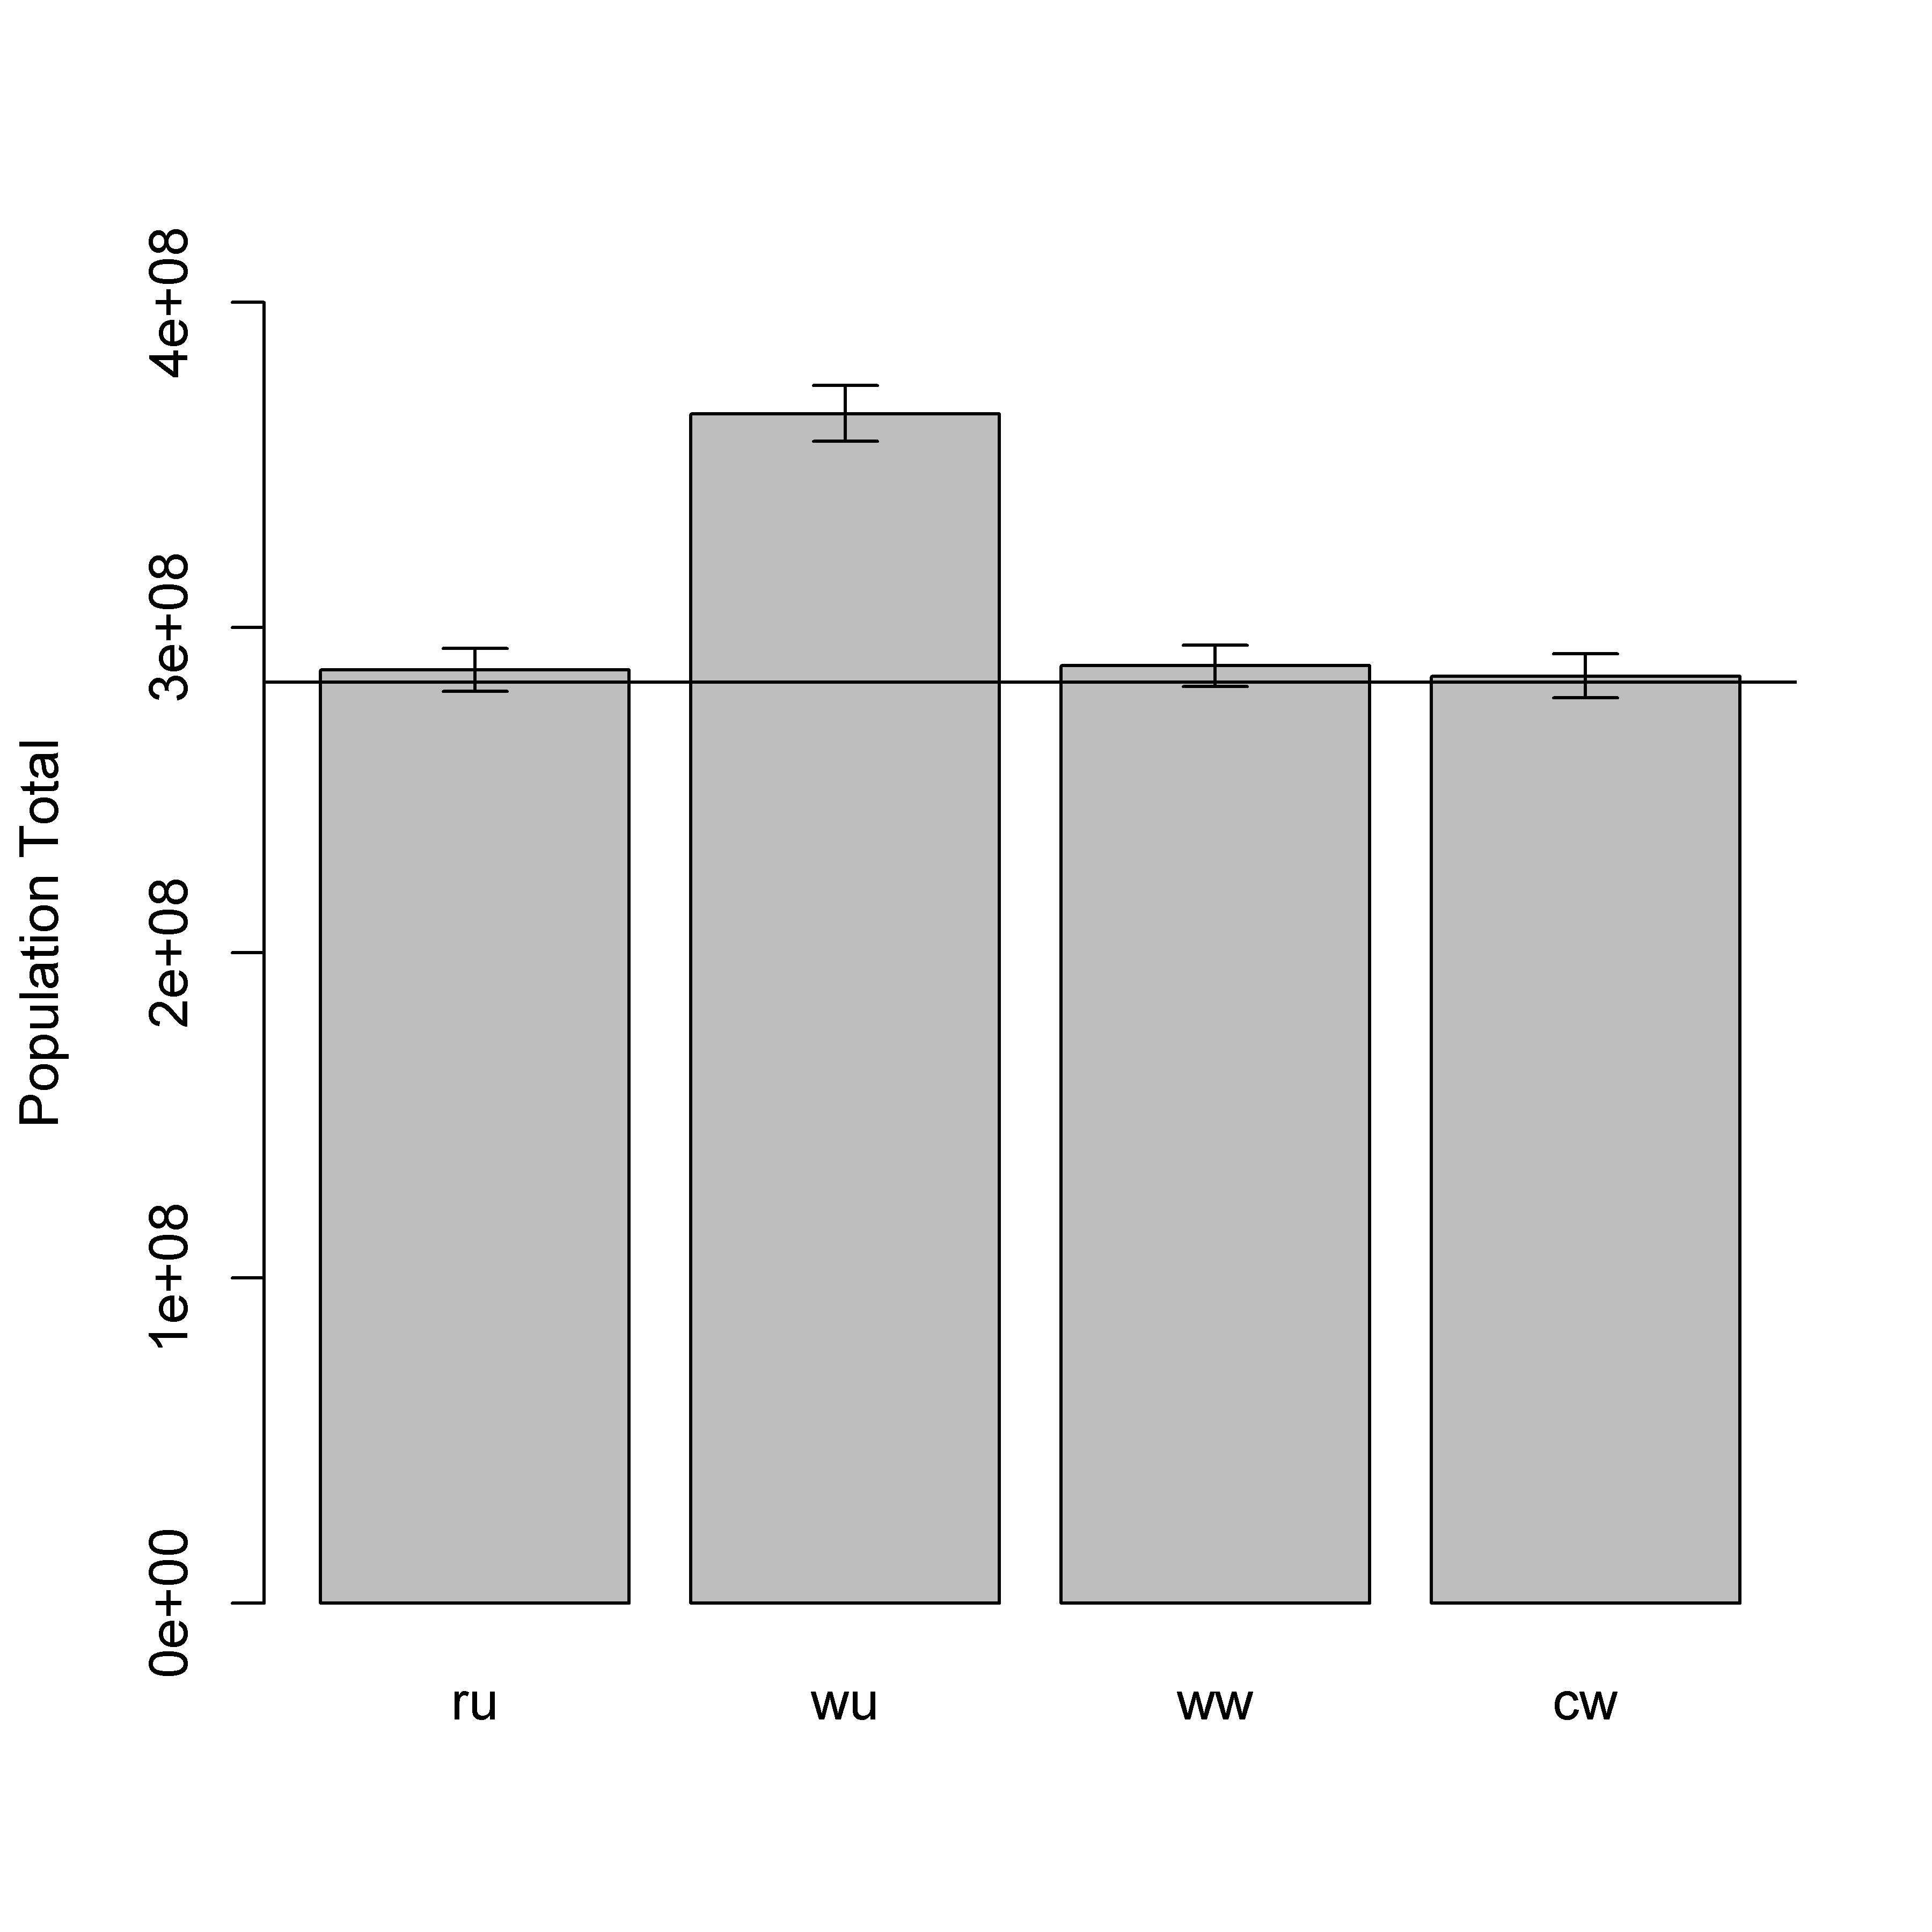

The file beside this chart, header and first rows:
, median, mean, lower, upper
pop, 283246502, 283246502, 283246502, 283246502
ru, 287007075, 287051257, 280441789, 293578137
wu, 365627317, 365697914, 357366590, 374421369
ww, 288247168, 288283242, 281977499, 294695720
cw, 285019319, 285030703, 278418950, 292024475
